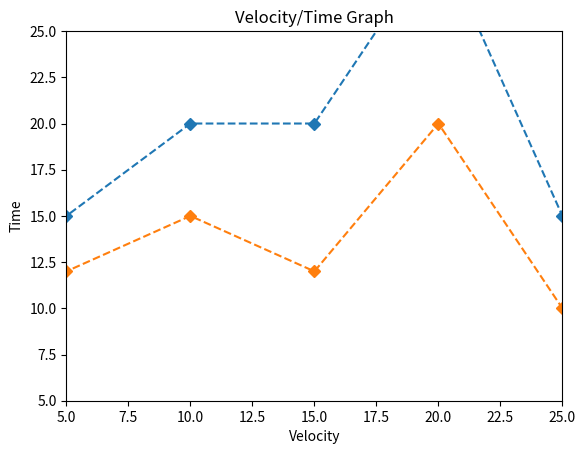

The matplotlib source for this figure:
#X is velocity y is
import matplotlib.pyplot as p
x = [0, 5, 10, 15, 20, 25, 30]
y1 = [10, 15, 20, 20, 30, 15, 0]
y2 = [10, 12, 15, 12, 20, 10, 0]

p.plot(x,y1, linestyle = 'dashed', marker = 'D')
p.plot(x,y2, linestyle = 'dashed', marker = 'D')
p.xlabel("Velocity")
p.ylabel("Time")
p.title("Velocity/Time Graph")
p.xlim(5,25)
p.ylim(5,25)
p.show()
